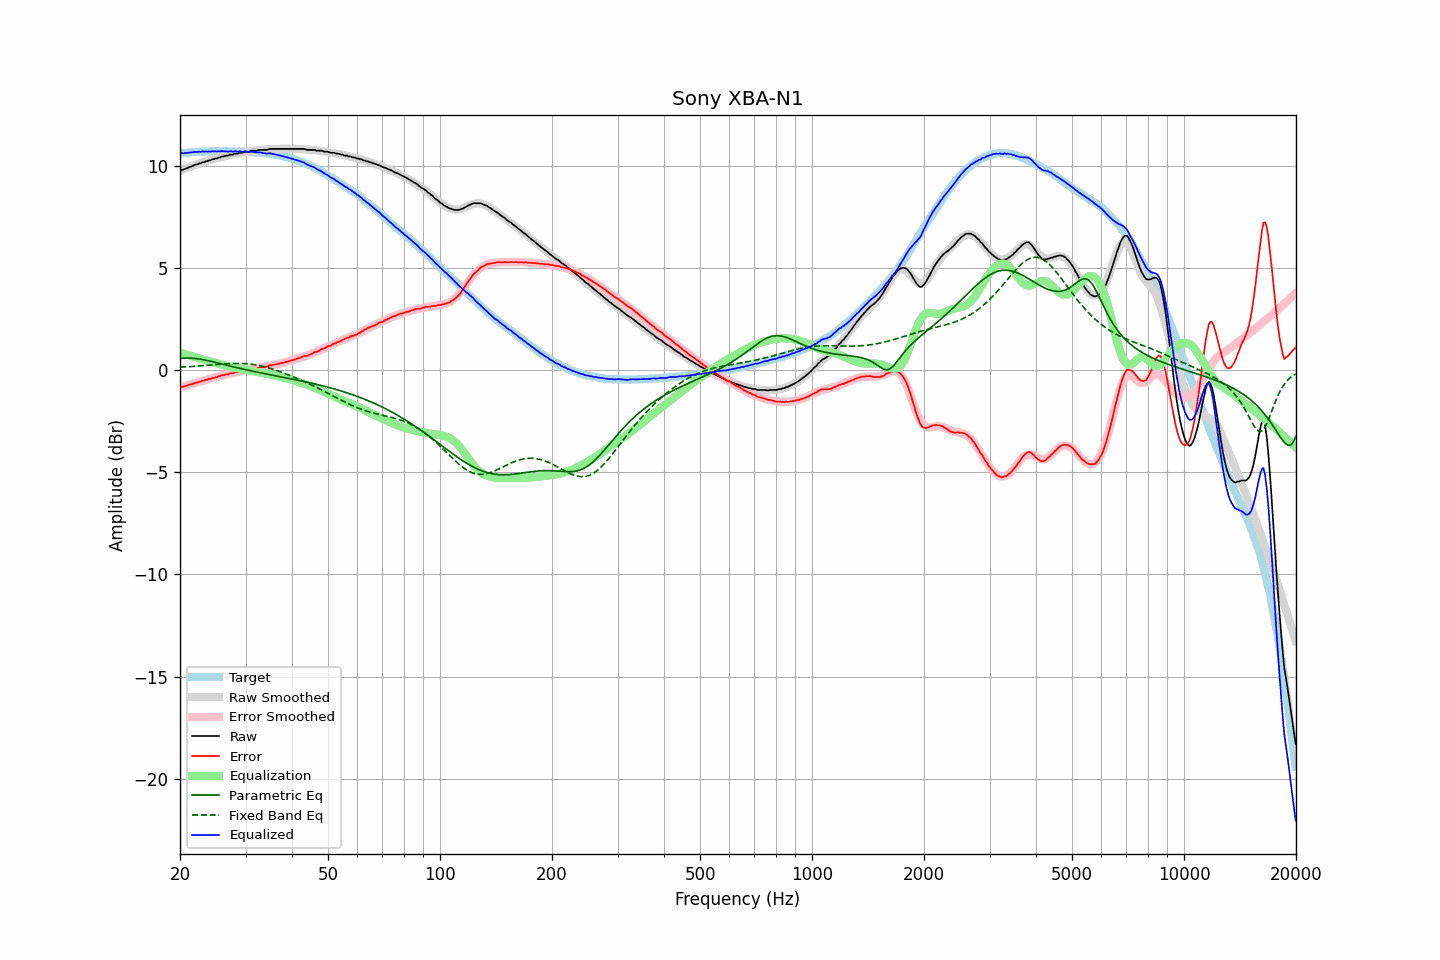

The data file committed next to this chart (first rows):
frequency, raw, error, smoothed, error_smoothed, equalization, parametric_eq, fixed_band_eq, equalized_raw, equalized_smoothed, target
20.00, 9.77, -0.84, 9.76, -0.85, 0.85, 0.57, 0.14, 10.61, 10.60, 10.60
20.20, 9.80, -0.82, 9.79, -0.82, 0.82, 0.58, 0.14, 10.62, 10.61, 10.61
20.40, 9.81, -0.81, 9.82, -0.80, 0.80, 0.58, 0.15, 10.61, 10.62, 10.62
20.61, 9.85, -0.78, 9.85, -0.78, 0.78, 0.59, 0.15, 10.62, 10.63, 10.63
20.81, 9.87, -0.76, 9.88, -0.76, 0.76, 0.59, 0.16, 10.62, 10.64, 10.63
21.02, 9.91, -0.73, 9.91, -0.73, 0.73, 0.59, 0.16, 10.64, 10.64, 10.64
21.23, 9.94, -0.71, 9.94, -0.71, 0.71, 0.59, 0.17, 10.65, 10.65, 10.65
21.44, 9.97, -0.70, 9.97, -0.69, 0.69, 0.58, 0.17, 10.66, 10.66, 10.67
21.66, 10.00, -0.67, 10.00, -0.67, 0.67, 0.58, 0.18, 10.66, 10.66, 10.67
21.87, 10.04, -0.64, 10.02, -0.64, 0.64, 0.57, 0.18, 10.68, 10.67, 10.67
22.09, 10.06, -0.62, 10.05, -0.62, 0.62, 0.56, 0.19, 10.68, 10.67, 10.67
22.31, 10.08, -0.61, 10.08, -0.60, 0.60, 0.55, 0.20, 10.68, 10.68, 10.68
22.54, 10.12, -0.57, 10.11, -0.57, 0.57, 0.54, 0.20, 10.69, 10.68, 10.68
22.76, 10.13, -0.56, 10.14, -0.55, 0.55, 0.53, 0.21, 10.68, 10.69, 10.69
22.99, 10.18, -0.51, 10.16, -0.53, 0.53, 0.52, 0.21, 10.71, 10.69, 10.69
23.22, 10.18, -0.51, 10.19, -0.51, 0.51, 0.50, 0.22, 10.69, 10.69, 10.69
23.45, 10.22, -0.48, 10.21, -0.49, 0.49, 0.49, 0.23, 10.70, 10.70, 10.70
23.69, 10.23, -0.47, 10.23, -0.46, 0.46, 0.47, 0.23, 10.69, 10.70, 10.70
23.92, 10.27, -0.43, 10.26, -0.44, 0.44, 0.45, 0.24, 10.71, 10.70, 10.69
24.16, 10.27, -0.44, 10.28, -0.42, 0.42, 0.43, 0.25, 10.68, 10.70, 10.70
24.40, 10.32, -0.39, 10.31, -0.40, 0.40, 0.42, 0.25, 10.71, 10.70, 10.71
24.65, 10.33, -0.38, 10.33, -0.38, 0.38, 0.40, 0.26, 10.70, 10.70, 10.71
24.89, 10.36, -0.35, 10.35, -0.35, 0.35, 0.38, 0.27, 10.71, 10.70, 10.71
25.14, 10.36, -0.35, 10.37, -0.33, 0.33, 0.36, 0.27, 10.69, 10.71, 10.71
25.39, 10.41, -0.30, 10.39, -0.31, 0.31, 0.34, 0.28, 10.72, 10.71, 10.70
25.65, 10.41, -0.30, 10.42, -0.29, 0.29, 0.32, 0.29, 10.70, 10.71, 10.70
25.91, 10.46, -0.25, 10.44, -0.27, 0.27, 0.30, 0.29, 10.72, 10.71, 10.70
26.16, 10.46, -0.25, 10.46, -0.25, 0.25, 0.28, 0.30, 10.70, 10.70, 10.71
26.43, 10.48, -0.23, 10.48, -0.23, 0.23, 0.26, 0.30, 10.70, 10.70, 10.71
26.69, 10.50, -0.21, 10.49, -0.21, 0.21, 0.24, 0.31, 10.71, 10.70, 10.70
26.96, 10.50, -0.21, 10.51, -0.19, 0.19, 0.22, 0.31, 10.69, 10.70, 10.70
27.23, 10.55, -0.15, 10.53, -0.17, 0.17, 0.20, 0.32, 10.72, 10.70, 10.70
27.50, 10.55, -0.15, 10.55, -0.15, 0.15, 0.18, 0.32, 10.70, 10.70, 10.70
27.77, 10.55, -0.16, 10.56, -0.14, 0.14, 0.16, 0.32, 10.69, 10.70, 10.70
28.05, 10.60, -0.11, 10.58, -0.12, 0.12, 0.14, 0.33, 10.72, 10.70, 10.70
28.33, 10.60, -0.10, 10.59, -0.11, 0.11, 0.13, 0.33, 10.70, 10.70, 10.70
28.62, 10.60, -0.10, 10.61, -0.09, 0.09, 0.11, 0.33, 10.69, 10.70, 10.70
28.90, 10.64, -0.07, 10.63, -0.07, 0.07, 0.09, 0.33, 10.71, 10.70, 10.70
29.19, 10.64, -0.06, 10.64, -0.06, 0.06, 0.07, 0.32, 10.69, 10.70, 10.70
29.48, 10.64, -0.06, 10.65, -0.04, 0.04, 0.05, 0.32, 10.68, 10.70, 10.70
29.78, 10.69, -0.01, 10.67, -0.03, 0.03, 0.04, 0.32, 10.71, 10.69, 10.69
30.08, 10.69, -0.01, 10.68, -0.01, 0.01, 0.02, 0.31, 10.70, 10.69, 10.70
30.38, 10.69, -0.00, 10.69, 0.01, -0.01, 0.00, 0.31, 10.68, 10.69, 10.69
30.68, 10.69, 0.00, 10.71, 0.02, -0.02, -0.02, 0.30, 10.66, 10.68, 10.68
30.99, 10.74, 0.06, 10.72, 0.04, -0.04, -0.03, 0.29, 10.70, 10.68, 10.68
31.30, 10.74, 0.06, 10.72, 0.05, -0.05, -0.05, 0.28, 10.69, 10.68, 10.67
31.61, 10.74, 0.07, 10.73, 0.06, -0.06, -0.07, 0.27, 10.67, 10.67, 10.67
31.93, 10.74, 0.08, 10.74, 0.08, -0.08, -0.08, 0.25, 10.66, 10.66, 10.66
32.24, 10.74, 0.08, 10.75, 0.09, -0.09, -0.10, 0.24, 10.64, 10.66, 10.66
32.57, 10.78, 0.13, 10.76, 0.11, -0.11, -0.11, 0.23, 10.67, 10.65, 10.65
32.89, 10.78, 0.13, 10.77, 0.12, -0.12, -0.13, 0.21, 10.65, 10.64, 10.64
33.22, 10.78, 0.14, 10.78, 0.14, -0.14, -0.15, 0.19, 10.64, 10.64, 10.64
33.55, 10.78, 0.14, 10.78, 0.15, -0.15, -0.16, 0.17, 10.62, 10.63, 10.63
33.89, 10.78, 0.15, 10.79, 0.17, -0.17, -0.18, 0.15, 10.61, 10.62, 10.63
34.23, 10.78, 0.17, 10.80, 0.19, -0.19, -0.19, 0.13, 10.59, 10.61, 10.61
34.57, 10.81, 0.20, 10.80, 0.20, -0.20, -0.21, 0.11, 10.61, 10.60, 10.60
34.92, 10.83, 0.24, 10.81, 0.22, -0.22, -0.22, 0.08, 10.61, 10.59, 10.59
35.27, 10.83, 0.23, 10.81, 0.23, -0.23, -0.24, 0.06, 10.59, 10.58, 10.59
35.62, 10.83, 0.26, 10.82, 0.25, -0.25, -0.25, 0.04, 10.58, 10.57, 10.57
35.97, 10.83, 0.27, 10.82, 0.27, -0.27, -0.27, 0.01, 10.56, 10.55, 10.56
... 635 more rows
